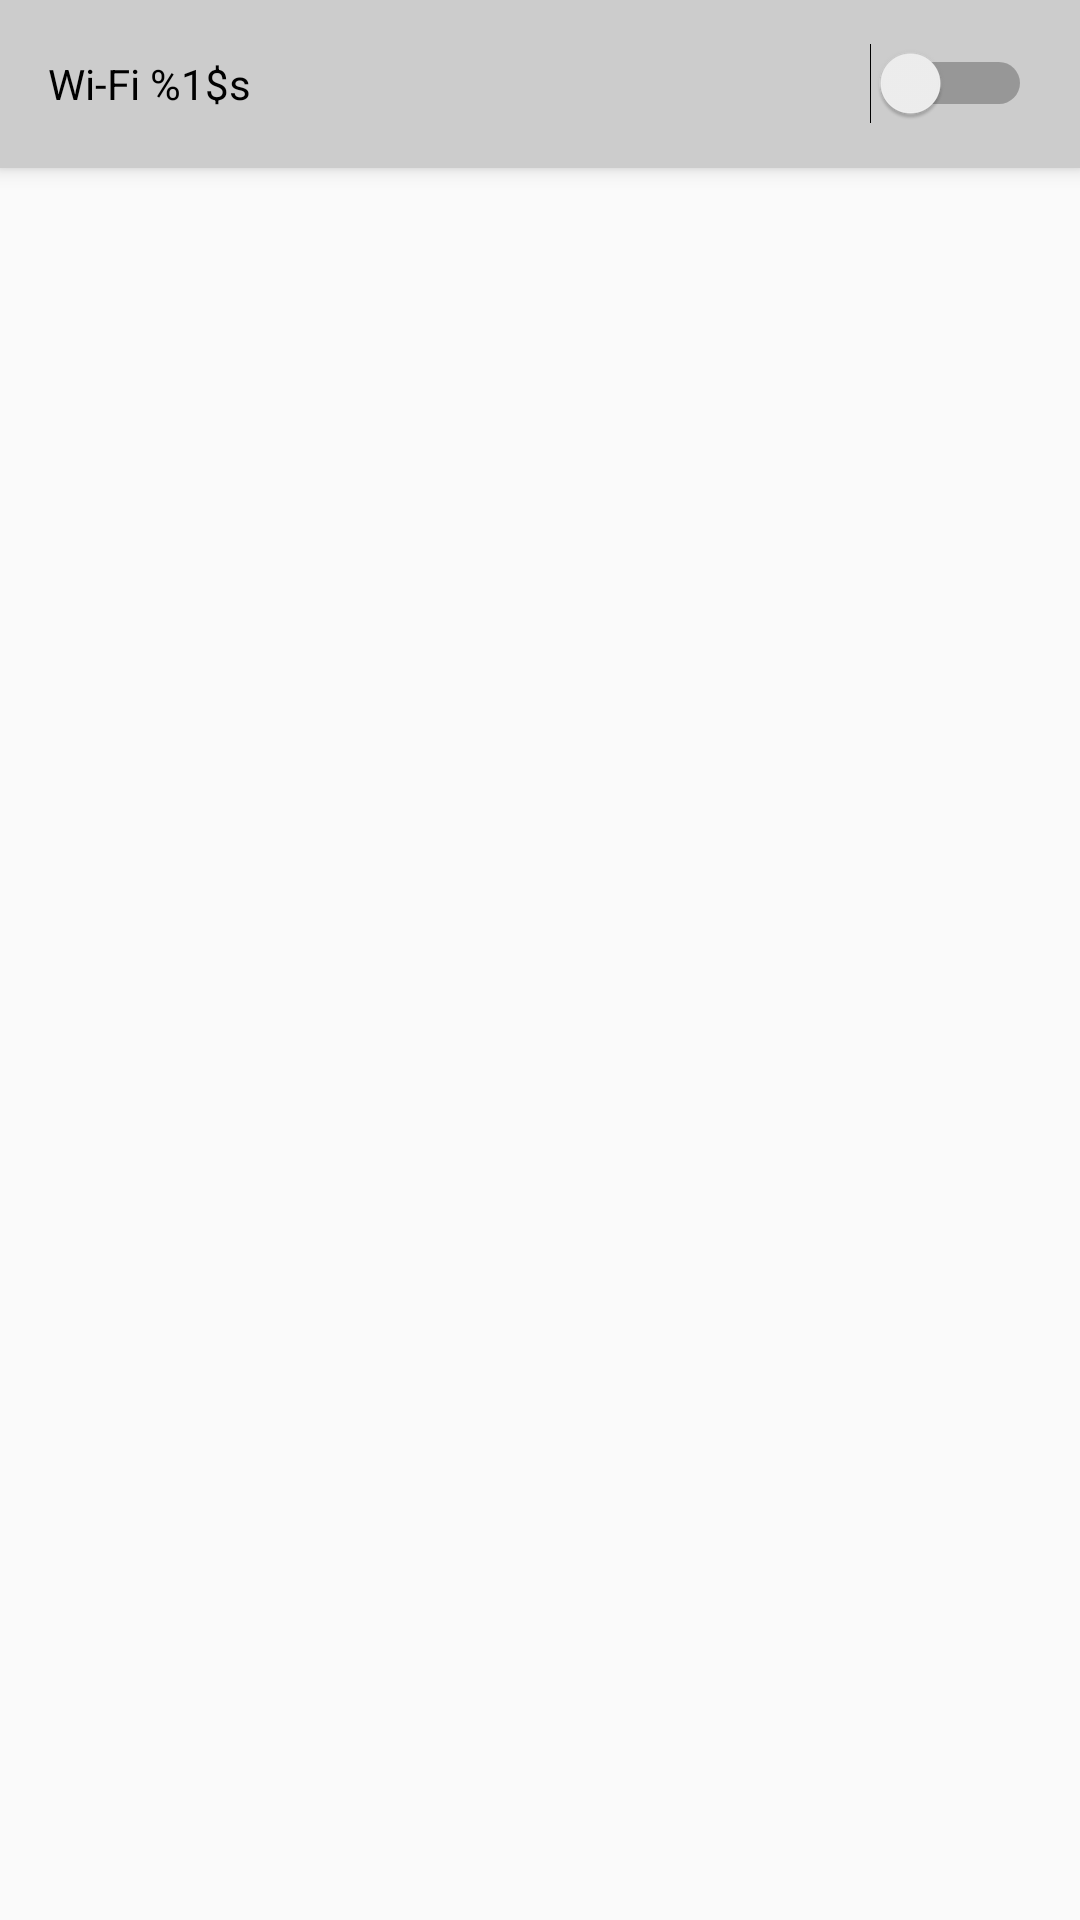

Write the Android layout XML for this screen, with the resource values it uses.
<!-- AndroidManifest.xml: application theme AppTheme -->
<!-- res/layout/activity_main.xml -->
<?xml version="1.0" encoding="utf-8"?>
<LinearLayout xmlns:android="http://schemas.android.com/apk/res/android"
    xmlns:tools="http://schemas.android.com/tools"
    android:layout_width="match_parent"
    android:layout_height="match_parent"
    android:paddingLeft="0dp"
    android:paddingRight="0dp"
    android:orientation="vertical"
    android:gravity="top"
    tools:context=".MainActivity">

    <Toolbar
        android:id="@+id/main_wifi_switch_toolbar"
        android:layout_width="match_parent"
        android:layout_height="wrap_content"
        android:background="@color/toolbarColor"
        android:contentInsetStart="16dp"
        android:contentInsetEnd="16dp"
        android:elevation="4dp">

        <Switch
            android:id="@+id/main_wifi_switch"
            android:layout_width="match_parent"
            android:layout_height="wrap_content"
            android:layout_weight="1"
            android:text="@string/wifi_switch"/>
    </Toolbar>

    <ListView
        android:id="@+id/main_wifi_list"
        android:layout_width="match_parent"
        android:layout_height="match_parent"
        android:layout_weight="1" />


</LinearLayout>
<!-- resources referenced by this layout -->
<resources>
  <color name="toolbarColor">#CCC</color>
  <string name="wifi_switch">Wi-Fi %1$s</string>
  <style name="AppTheme" parent="android:Theme.Material.Light" />
</resources>
